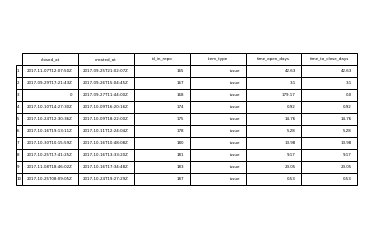

The file beside this chart, header and first rows:
, closed_at, created_at, id_in_repo, item_type, time_open_days, time_to_close_days
1, 2017-11-07T12:07:50Z, 2017-09-25T21:02:07Z, 165, issue, 42.63, 42.63
2, 2017-09-29T17:21:43Z, 2017-09-26T15:04:45Z, 167, issue, 3.1, 3.1
3, 0, 2017-09-27T11:44:00Z, 168, issue, 179.2, 0.0
4, 2017-10-10T14:27:30Z, 2017-10-09T16:20:16Z, 174, issue, 0.92, 0.92
5, 2017-10-24T12:30:36Z, 2017-10-09T18:22:00Z, 175, issue, 14.76, 14.76
6, 2017-10-16T19:13:11Z, 2017-10-11T12:24:04Z, 178, issue, 5.28, 5.28
7, 2017-10-30T10:15:59Z, 2017-10-16T10:48:08Z, 180, issue, 13.98, 13.98
8, 2017-10-25T17:41:25Z, 2017-10-16T13:33:20Z, 181, issue, 9.17, 9.17
9, 2017-11-08T18:46:02Z, 2017-10-16T17:34:48Z, 183, issue, 23.05, 23.05
10, 2017-10-25T08:09:05Z, 2017-10-24T19:27:29Z, 187, issue, 0.53, 0.53
11, 2017-11-15T14:00:31Z, 2017-10-30T23:09:47Z, 191, issue, 15.62, 15.62
12, 2017-11-08T11:38:22Z, 2017-11-07T09:45:32Z, 197, issue, 1.08, 1.08
13, 2017-11-09T12:03:24Z, 2017-11-07T16:39:34Z, 201, issue, 1.81, 1.81
14, 2017-11-14T12:11:32Z, 2017-11-08T10:04:09Z, 202, issue, 6.09, 6.09
15, 2017-11-17T13:32:17Z, 2017-11-08T10:33:36Z, 203, issue, 9.12, 9.12
16, 2017-11-08T12:01:53Z, 2017-11-08T11:54:07Z, 204, issue, 0.01, 0.01
17, 2018-02-05T09:52:30Z, 2017-11-15T22:00:07Z, 209, issue, 81.49, 81.49
18, 2017-11-22T13:05:37Z, 2017-11-22T11:02:39Z, 210, issue, 0.09, 0.09
19, 2017-11-28T17:18:41Z, 2017-11-28T10:47:58Z, 216, issue, 0.27, 0.27
20, 0, 2017-11-28T10:48:43Z, 217, issue, 117.2, 0.0
21, 2017-11-30T09:34:39Z, 2017-11-29T16:59:29Z, 221, issue, 0.69, 0.69
22, 0, 2017-11-30T17:40:49Z, 229, issue, 114.9, 0.0
23, 0, 2017-12-01T09:29:35Z, 234, issue, 114.3, 0.0
24, 2018-01-02T15:14:59Z, 2017-12-01T12:46:47Z, 242, issue, 32.1, 32.1
25, 2017-12-13T16:06:25Z, 2017-12-05T08:26:47Z, 243, issue, 8.32, 8.32
26, 2017-12-11T19:22:20Z, 2017-12-05T09:38:37Z, 244, issue, 6.41, 6.41
27, 2017-12-11T12:59:45Z, 2017-12-05T10:28:42Z, 247, issue, 6.1, 6.1
28, 2017-12-18T10:47:29Z, 2017-12-15T08:55:13Z, 254, issue, 3.08, 3.08
29, 2017-12-18T16:22:17Z, 2017-12-18T11:39:22Z, 257, issue, 0.2, 0.2
30, 2017-12-26T15:45:10Z, 2017-12-21T21:34:00Z, 260, issue, 4.76, 4.76
31, 2017-12-27T17:34:50Z, 2017-12-22T15:27:08Z, 261, issue, 5.09, 5.09
32, 2018-01-02T13:56:41Z, 2017-12-26T11:41:57Z, 262, issue, 7.09, 7.09
33, 2017-12-27T17:04:56Z, 2017-12-26T19:13:19Z, 264, issue, 0.91, 0.91
34, 2017-12-27T10:39:03Z, 2017-12-27T10:32:00Z, 265, issue, 0.0, 0.0
35, 2018-01-15T10:55:18Z, 2018-01-06T20:11:19Z, 270, issue, 8.61, 8.61
36, 2018-02-12T10:50:22Z, 2018-01-17T06:35:40Z, 277, issue, 26.18, 26.18
37, 2018-01-29T16:15:00Z, 2018-01-26T12:51:35Z, 309, issue, 3.14, 3.14
38, 0, 2018-02-09T15:33:40Z, 318, issue, 44.01, 0.0
39, 0, 2018-02-09T16:29:36Z, 319, issue, 43.97, 0.0
40, 0, 2018-02-14T08:57:59Z, 324, issue, 39.29, 0.0
41, 0, 2018-02-15T08:37:18Z, 325, issue, 38.3, 0.0
42, 2018-02-19T10:02:53Z, 2018-02-17T08:56:30Z, 326, issue, 2.05, 2.05
43, 2018-02-19T23:48:50Z, 2018-02-19T11:03:51Z, 327, issue, 0.53, 0.53
44, 0, 2018-02-21T06:13:04Z, 331, issue, 32.4, 0.0
45, 2018-03-05T10:37:17Z, 2018-03-01T09:45:12Z, 335, issue, 4.04, 4.04
46, 2018-03-06T08:58:35Z, 2018-03-02T18:22:45Z, 337, issue, 3.61, 3.61
47, 2018-03-15T09:14:39Z, 2018-03-15T08:46:44Z, 354, issue, 0.02, 0.02
48, 0, 2018-03-15T10:32:28Z, 355, issue, 10.22, 0.0
49, 2018-03-22T18:58:21Z, 2018-03-15T17:04:42Z, 357, issue, 7.08, 7.08
50, 2018-03-20T13:27:51Z, 2018-03-19T18:17:42Z, 358, issue, 0.8, 0.8
51, 2018-03-22T18:46:50Z, 2018-03-20T10:30:39Z, 359, issue, 2.34, 2.34
